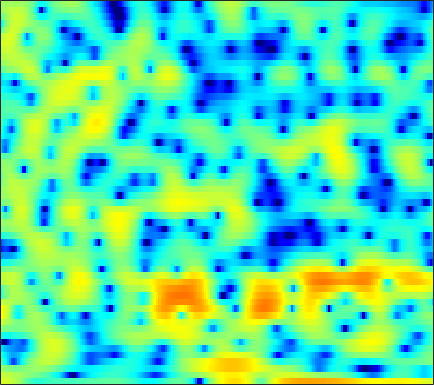

Source data for this figure (header and first rows):
3.865, 3.8903, 3.8282, 3.6562, 3.4522, 3.082, 2.624, 2.192, 1.5197, 0.77681, -0.080633, -0.75269, -1.6797, -2.5662, -3.1537, -3.7973, -4.1179, -4.1417, -4.0618, -3.8651, -3.5702, -3.3972, -3.184, -3.0427
3.097, 3.012, 2.87, 2.7, 2.554, 2.349, 2.12, 1.931, 1.674, 1.406, 1.135, 0.9228, 0.6352, 0.3524, 0.1393, -0.1557, -0.4641, -0.7028, -1.056, -1.447, -1.895, -2.28, -2.869, -3.559
1.244, 0.9301, 0.5102, 0.1172, -0.1313, -0.37, -0.4968, -0.515, -0.442, -0.2625, -0.03171, 0.158, 0.4134, 0.651, 0.8068, 0.9716, 1.08, 1.113, 1.112, 1.027, 0.8586, 0.6771, 0.3687, -0.03548
-2.397, -3.579, -5.501, -7.976, -10.35, -13.84, -14.99, -12.95, -9.487, -6.734, -4.624, -3.33, -1.899, -0.723, 0.02162, 0.8611, 1.537, 1.952, 2.392, 2.714, 2.909, 2.982, 2.981, 2.869
-4.364, -5.359, -6.761, -8.143, -9.036, -9.946, -10.19, -9.903, -9.042, -7.852, -6.515, -5.501, -4.159, -2.878, -1.965, -0.8319, 0.1815, 0.8595, 1.639, 2.288, 2.792, 3.077, 3.335, 3.449
-7.109, -8.052, -9.126, -9.932, -10.4, -10.94, -11.38, -11.75, -12.2, -12.45, -12.04, -11.15, -9.23, -6.998, -5.346, -3.326, -1.566, -0.4249, 0.8695, 1.921, 2.754, 3.24, 3.715, 4.004
-16.49, -25.34, -24.83, -16.61, -14.02, -12.17, -11.42, -11.42, -11.99, -13.12, -14.14, -13.66, -11.11, -7.932, -5.804, -3.395, -1.438, -0.2137, 1.131, 2.18, 2.998, 3.463, 3.905, 4.153
-4.673, -5.155, -5.455, -5.433, -5.258, -4.936, -4.618, -4.393, -4.125, -3.807, -3.411, -3.01, -2.384, -1.615, -1.004, -0.1555, 0.6382, 1.177, 1.804, 2.297, 2.641, 2.807, 2.905, 2.872
0.4077, 0.1884, -0.06651, -0.2928, -0.4264, -0.552, -0.6078, -0.6248, -0.5541, -0.436, -0.2596, -0.07464, 0.2072, 0.5224, 0.7495, 1.029, 1.271, 1.399, 1.48, 1.462, 1.325, 1.135, 0.767, 0.2862
3.4, 3.022, 2.451, 1.822, 1.345, 0.7286, 0.1961, -0.08387, -0.2801, -0.243, -0.03108, 0.2121, 0.5433, 0.8804, 1.085, 1.299, 1.363, 1.338, 1.157, 0.8093, 0.2789, -0.2541, -1.165, -2.36
5.907, 5.197, 4.043, 2.6, 1.282, -0.8593, -3.397, -5.327, -6.365, -4.999, -2.91, -1.529, -0.1164, 0.8428, 1.296, 1.621, 1.687, 1.593, 1.278, 0.7958, 0.1602, -0.4166, -1.383, -2.621
6.027, 5.384, 4.348, 3.024, 1.8, -0.1807, -2.525, -4.197, -5.06, -3.914, -2.187, -1.069, -0.01697, 0.5549, 0.6949, 0.5373, -0.04799, -0.6719, -1.699, -2.74, -3.502, -3.743, -3.636, -3.309
2.859, 2.801, 2.691, 2.515, 2.327, 2.023, 1.684, 1.47, 1.243, 1.131, 1.077, 1.01, 0.8233, 0.424, -0.05216, -1.045, -2.49, -4.034, -6.984, -12, -24.85, -18.61, -10.21, -6.265
-4.348, -2.532, -0.7233, 0.5121, 1.135, 1.67, 1.944, 2.001, 1.949, 1.746, 1.443, 1.155, 0.6948, 0.1431, -0.3327, -1.067, -1.884, -2.532, -3.416, -4.122, -4.428, -4.304, -3.649, -2.66
-3.406, -1.984, -0.389, 0.7758, 1.393, 1.891, 2.067, 2.02, 1.733, 1.226, 0.5228, -0.09799, -0.9442, -1.701, -2.116, -2.422, -2.444, -2.369, -2.181, -1.948, -1.697, -1.498, -1.232, -0.9476
2.162, 2.487, 2.911, 3.253, 3.404, 3.437, 3.235, 2.897, 2.17, 1.048, -0.5477, -2.144, -5.022, -8.826, -11.2, -9.771, -6.432, -4.459, -2.637, -1.487, -0.8617, -0.6826, -0.7878, -1.273
2.639, 2.857, 3.102, 3.253, 3.296, 3.239, 3.011, 2.708, 2.089, 1.197, -0.02289, -1.18, -2.98, -4.767, -5.507, -5.072, -3.592, -2.423, -1.143, -0.3139, 0.054, 0.022, -0.4719, -1.579
-1.048, -0.768, -0.4438, -0.1842, -0.02772, 0.1235, 0.2085, 0.2287, 0.1821, 0.06362, -0.1115, -0.2634, -0.4482, -0.5483, -0.5391, -0.3749, -0.07254, 0.1969, 0.5369, 0.7849, 0.8865, 0.8418, 0.624, 0.2419
-5.805, -5.518, -5.172, -4.82, -4.548, -4.144, -3.671, -3.276, -2.698, -2.109, -1.531, -1.111, -0.5869, -0.09969, 0.2349, 0.6501, 1.021, 1.257, 1.519, 1.703, 1.802, 1.819, 1.777, 1.684
-10.85, -10.68, -10.54, -10.48, -10.41, -10.08, -9.26, -8.281, -6.676, -4.994, -3.439, -2.398, -1.189, -0.1753, 0.4637, 1.168, 1.718, 2.043, 2.365, 2.568, 2.664, 2.674, 2.612, 2.478
-16.6, -15.51, -14.92, -15.63, -17.41, -23.34, -25.41, -16.96, -10.87, -6.997, -4.23, -2.619, -0.9116, 0.4012, 1.185, 2.002, 2.607, 2.937, 3.229, 3.372, 3.377, 3.294, 3.074, 2.732
-14.11, -12.58, -11.25, -10.59, -10.38, -10.08, -9.096, -7.813, -5.695, -3.589, -1.734, -0.5607, 0.7265, 1.726, 2.309, 2.886, 3.273, 3.455, 3.564, 3.547, 3.404, 3.209, 2.823, 2.264
-4.731, -4.505, -4.085, -3.61, -3.22, -2.628, -1.946, -1.369, -0.5491, 0.2639, 1.008, 1.49, 1.993, 2.323, 2.46, 2.51, 2.416, 2.292, 2.071, 1.819, 1.571, 1.381, 1.092, 0.7035
-0.02552, -0.04637, 0.03725, 0.2317, 0.4423, 0.787, 1.161, 1.445, 1.789, 2.055, 2.195, 2.196, 2.037, 1.671, 1.254, 0.5181, -0.3922, -1.155, -2.14, -2.905, -3.246, -3.178, -2.774, -2.23
1.345, 1.096, 0.9606, 1.086, 1.313, 1.725, 2.173, 2.467, 2.743, 2.845, 2.723, 2.454, 1.836, 0.8855, -0.07189, -1.746, -3.936, -6.034, -9.706, -14.57, -16.53, -13.31, -9.159, -6.178
-0.8495, -2.076, -2.844, -2.115, -0.96, 0.6414, 1.963, 2.705, 3.358, 3.62, 3.509, 3.174, 2.388, 1.182, -0.008948, -2.028, -4.552, -6.777, -9.974, -12.77, -13.7, -12.65, -10.04, -7.118
-3.586, -7.436, -12.54, -7.086, -3.397, -0.1976, 1.842, 2.869, 3.731, 4.102, 4.038, 3.728, 2.959, 1.789, 0.6208, -1.333, -3.84, -6.134, -10.08, -15.85, -24.22, -18.68, -11.89, -7.674
0.2493, -0.1834, -0.356, 0.02382, 0.5829, 1.466, 2.287, 2.768, 3.19, 3.338, 3.195, 2.893, 2.224, 1.249, 0.3213, -1.188, -3, -4.515, -6.664, -8.613, -9.686, -9.52, -8.298, -6.602
1.007, 1.144, 1.395, 1.704, 1.962, 2.304, 2.603, 2.768, 2.874, 2.825, 2.606, 2.323, 1.785, 1.055, 0.387, -0.6307, -1.776, -2.698, -3.94, -5.086, -6.013, -6.506, -6.805, -6.65
0.4643, 0.9663, 1.563, 2.066, 2.366, 2.67, 2.857, 2.93, 2.928, 2.812, 2.594, 2.361, 1.964, 1.462, 0.9975, 0.2495, -0.6463, -1.444, -2.672, -4.155, -5.941, -7.54, -9.979, -12.08
-0.8874, 0.1459, 1.205, 1.952, 2.329, 2.615, 2.683, 2.618, 2.432, 2.195, 1.962, 1.811, 1.638, 1.465, 1.306, 0.9783, 0.4694, -0.05527, -1.003, -2.312, -4.095, -5.851, -8.865, -12.08
-1.646, -0.3236, 0.8887, 1.582, 1.823, 1.79, 1.391, 0.8647, -0.05992, -1.05, -1.733, -1.809, -1.333, -0.5393, 0.0469, 0.6561, 0.9643, 1.003, 0.7883, 0.3386, -0.2862, -0.7997, -1.433, -1.816
-0.1934, 0.3797, 0.9125, 1.128, 1.054, 0.5887, -0.3686, -1.518, -3.911, -8.09, -17.53, -18.44, -8.381, -4.019, -2.048, -0.3236, 0.6865, 1.108, 1.353, 1.341, 1.177, 1.021, 0.8527, 0.7882
0.4353, 0.4312, 0.423, 0.3791, 0.2858, 0.0381, -0.4526, -1.012, -2.008, -3.131, -3.889, -3.79, -2.802, -1.409, -0.4462, 0.4829, 1.012, 1.151, 1.055, 0.6754, 0.1242, -0.305, -0.7037, -0.7574
-1.416, -1.888, -2.141, -1.924, -1.536, -0.9167, -0.3434, 0.009276, 0.3903, 0.7047, 1.02, 1.285, 1.671, 2.037, 2.238, 2.324, 2.133, 1.758, 0.8612, -0.5787, -2.694, -4.827, -8.125, -8.957
-8.12, -11.31, -13.18, -9.591, -6.855, -4.129, -2.117, -0.9394, 0.3151, 1.3, 2.081, 2.543, 3.016, 3.293, 3.356, 3.248, 2.85, 2.328, 1.276, -0.2419, -2.337, -4.305, -7.012, -7.678
-8.439, -10.32, -11.3, -9.78, -8.062, -5.837, -3.912, -2.636, -1.145, 0.1255, 1.179, 1.826, 2.493, 2.93, 3.105, 3.118, 2.876, 2.53, 1.882, 1.047, 0.1003, -0.5861, -1.337, -1.725
-5.076, -5.927, -6.802, -7.244, -7.194, -6.555, -5.318, -4.132, -2.458, -0.8599, 0.5288, 1.401, 2.321, 2.973, 3.291, 3.471, 3.406, 3.205, 2.741, 2.075, 1.264, 0.5875, -0.3443, -1.22
-3.606, -4.835, -6.994, -10.04, -13.04, -14.95, -10.48, -7.15, -3.761, -1.254, 0.636, 1.748, 2.887, 3.688, 4.085, 4.381, 4.41, 4.256, 3.802, 3.059, 1.991, 0.9396, -0.8395, -3.155
-2.615, -3.519, -5.093, -7.025, -8.43, -8.933, -7.119, -5.181, -2.765, -0.7904, 0.761, 1.694, 2.678, 3.405, 3.788, 4.119, 4.226, 4.146, 3.823, 3.209, 2.236, 1.222, -0.6157, -3.188
-2.312, -2.432, -2.686, -2.949, -3.052, -2.944, -2.545, -2.096, -1.39, -0.6662, -0.004062, 0.4344, 0.9523, 1.407, 1.721, 2.082, 2.363, 2.513, 2.586, 2.478, 2.156, 1.765, 1.055, 0.1951
-2.514, -2.234, -2.009, -1.897, -1.844, -1.798, -1.765, -1.75, -1.768, -1.853, -2, -2.136, -2.285, -2.273, -2.066, -1.52, -0.7273, -0.07725, 0.7285, 1.384, 1.853, 2.076, 2.218, 2.218
-2.991, -2.717, -2.497, -2.401, -2.408, -2.519, -2.734, -2.976, -3.45, -4.173, -5.247, -6.362, -8.339, -10.51, -11.06, -8.944, -5.85, -3.829, -1.672, -0.03734, 1.185, 1.885, 2.591, 3.083
-4.048, -3.996, -4.016, -4.138, -4.29, -4.536, -4.827, -5.083, -5.505, -6.123, -7.114, -8.234, -10.43, -13.32, -14.28, -11.23, -7.292, -4.937, -2.501, -0.656, 0.7508, 1.586, 2.467, 3.141
-5.783, -5.872, -6.143, -6.653, -7.149, -7.829, -8.276, -8.291, -7.893, -7.273, -6.707, -6.388, -6.076, -5.688, -5.235, -4.314, -3.133, -2.207, -1.005, 0.06953, 0.992, 1.591, 2.278, 2.858
-7.731, -7.327, -7.351, -8.205, -9.596, -12.98, -18.82, -18.52, -12.03, -7.949, -5.355, -3.99, -2.664, -1.714, -1.146, -0.5208, -0.01883, 0.3049, 0.6701, 0.9727, 1.255, 1.479, 1.821, 2.203
-7.362, -5.748, -4.695, -4.582, -5.019, -6.051, -6.837, -6.464, -4.689, -2.549, -0.7381, 0.3182, 1.357, 2.018, 2.289, 2.381, 2.191, 1.883, 1.256, 0.4848, -0.2397, -0.5892, -0.6247, -0.202
-2.108, -1.3, -0.4494, 0.0994, 0.3747, 0.6445, 0.9288, 1.229, 1.749, 2.345, 2.902, 3.232, 3.505, 3.541, 3.375, 2.855, 1.937, 0.9038, -1.048, -3.929, -8.255, -12.29, -11.9, -7.696
0.5799, 1.013, 1.525, 1.935, 2.181, 2.441, 2.641, 2.76, 2.887, 2.971, 2.988, 2.943, 2.777, 2.445, 2.064, 1.334, 0.2918, -0.753, -2.554, -4.88, -7.572, -9.268, -9.77, -8.742
1.843, 2.157, 2.494, 2.732, 2.838, 2.883, 2.836, 2.736, 2.536, 2.273, 1.965, 1.718, 1.366, 0.9708, 0.6456, 0.1312, -0.5104, -1.073, -1.948, -2.925, -3.889, -4.542, -5.252, -5.829
2.874, 3.108, 3.319, 3.403, 3.372, 3.189, 2.833, 2.457, 1.818, 1.063, 0.2835, -0.2475, -0.7726, -1.024, -1.07, -1.038, -1.022, -1.073, -1.261, -1.588, -2.046, -2.454, -3.075, -3.77
3.572, 3.808, 4.029, 4.093, 4.012, 3.691, 3.064, 2.364, 1.06, -0.7223, -2.997, -4.83, -6.415, -5.789, -4.492, -2.809, -1.568, -0.9612, -0.5026, -0.3834, -0.5577, -0.8481, -1.428, -2.2
2.57, 3.052, 3.638, 4.045, 4.172, 4.05, 3.537, 2.842, 1.419, -0.7476, -3.992, -7.495, -12.25, -8.946, -5.713, -2.854, -1.108, -0.2835, 0.3437, 0.5433, 0.4002, 0.08052, -0.6129, -1.621
-2.169, -0.5925, 1.191, 2.49, 3.14, 3.603, 3.641, 3.403, 2.775, 1.842, 0.7568, -0.01336, -0.7053, -0.8519, -0.6866, -0.29, 0.08188, 0.2804, 0.385, 0.292, -0.007368, -0.3912, -1.154, -2.269
-6.553, -3.408, -0.5901, 1.271, 2.235, 3.078, 3.499, 3.594, 3.471, 3.133, 2.645, 2.236, 1.666, 1.096, 0.687, 0.1487, -0.383, -0.7633, -1.205, -1.542, -1.811, -2.006, -2.355, -2.916
-1.526, -0.5491, 0.7223, 1.801, 2.438, 3.058, 3.425, 3.549, 3.523, 3.301, 2.89, 2.459, 1.714, 0.7603, -0.09825, -1.473, -3.08, -4.367, -5.823, -6.369, -5.842, -5.108, -4.161, -3.493
1.16, 1.445, 1.849, 2.235, 2.489, 2.754, 2.93, 2.983, 2.943, 2.745, 2.37, 1.942, 1.154, 0.05112, -1.054, -3.026, -5.889, -9.06, -16.97, -23.73, -11.85, -8.289, -5.42, -3.633
1.637, 1.528, 1.395, 1.304, 1.288, 1.334, 1.435, 1.518, 1.599, 1.591, 1.451, 1.241, 0.7846, 0.0943, -0.6009, -1.764, -3.168, -4.281, -5.501, -5.867, -5.206, -4.347, -3.153, -2.107
